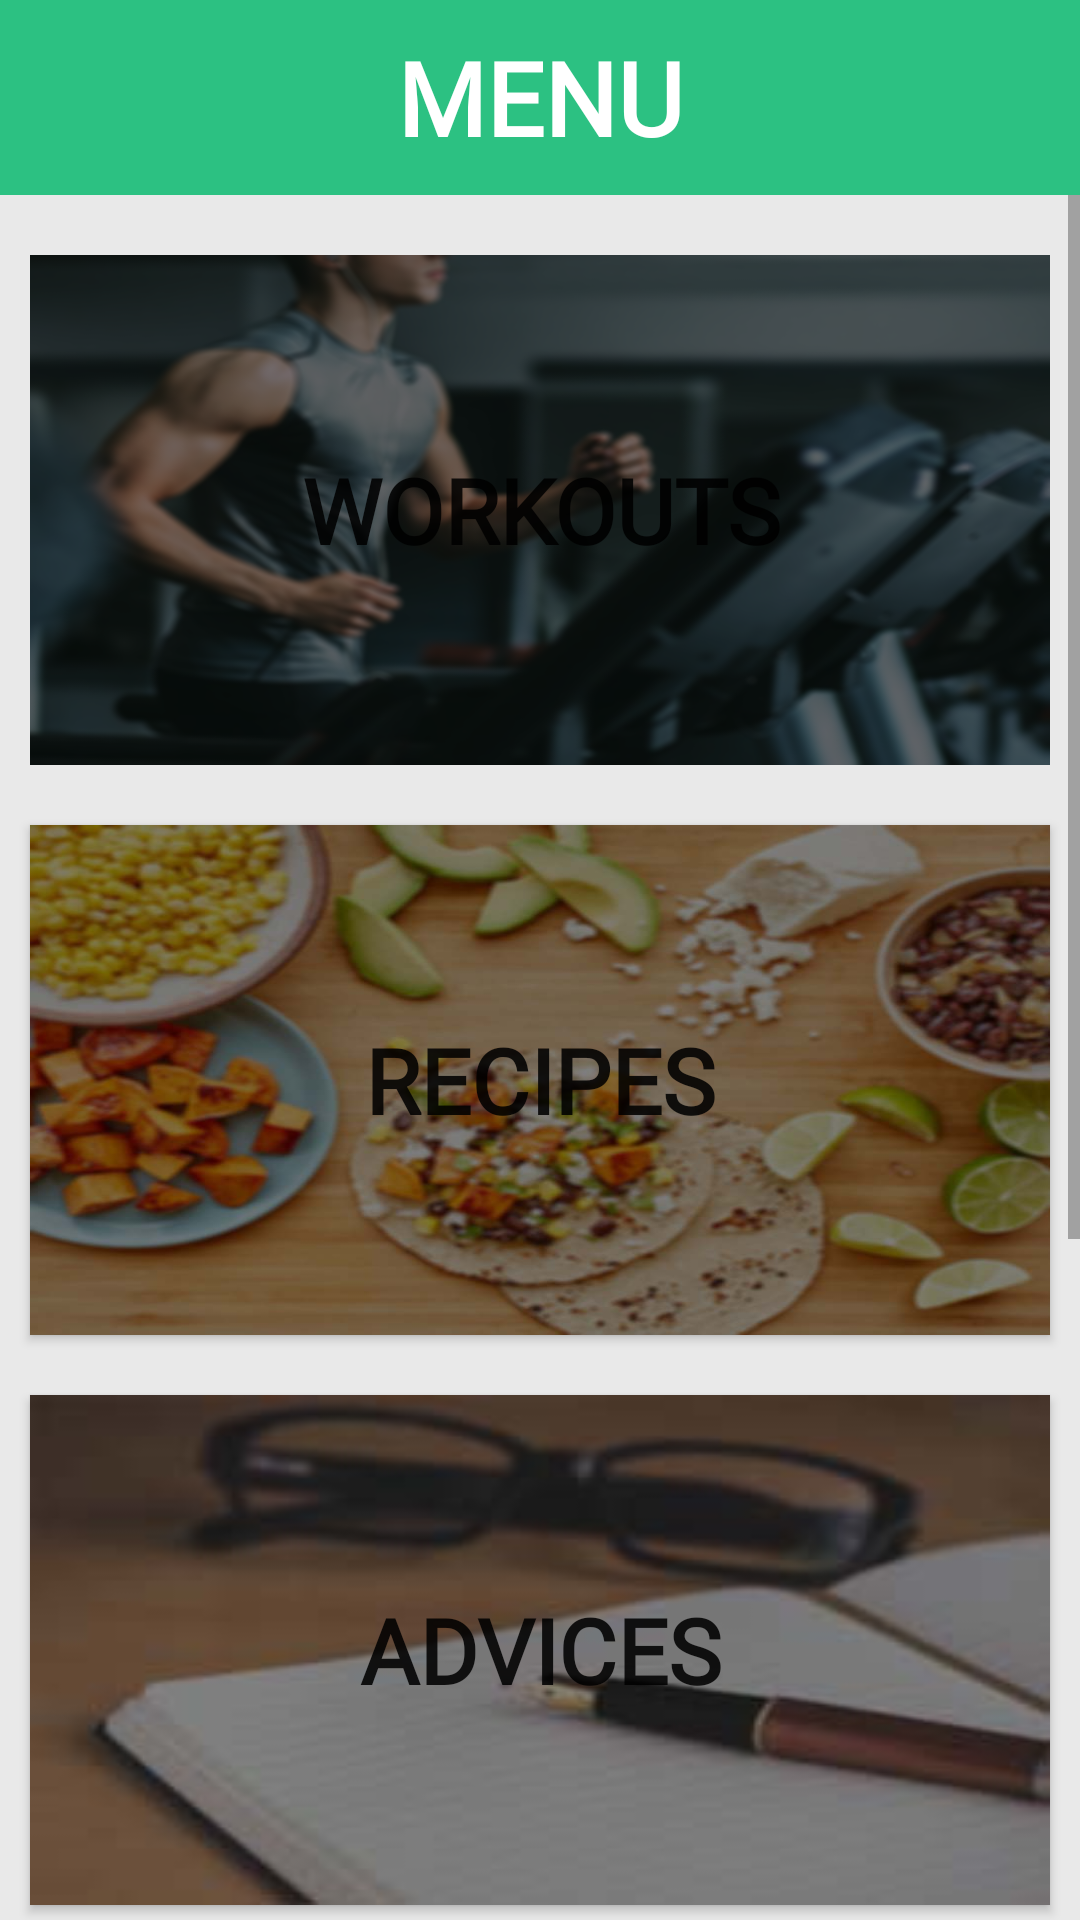

This screen was rendered from an Android layout file. Write that file and the resources it references.
<!-- AndroidManifest.xml: application theme Theme.HealthBuddy -->
<!-- res/layout/fragment_sidemenu.xml -->
<?xml version="1.0" encoding="utf-8"?>
<LinearLayout xmlns:android="http://schemas.android.com/apk/res/android"
    xmlns:tools="http://schemas.android.com/tools"
    android:layout_width="match_parent"
    android:layout_height="match_parent"
    xmlns:app="http://schemas.android.com/apk/res-auto"
    android:background="#3EA6A6A6"
    android:orientation="vertical"
    tools:context=".fragments.Sidemenu">


    <TextView
        android:id="@+id/menutopic"
        android:layout_width="match_parent"
        android:layout_height="65dp"
        android:background="#2CC182"
        android:fontFamily="@font/cardo"
        android:gravity="center"
        android:text="MENU"
        android:textColor="#FFFFFF"
        android:textSize="34sp"
        android:textStyle="bold"
        tools:ignore="TextContrastCheck" />



    <ScrollView
        android:layout_width="match_parent"
        android:layout_height="match_parent">

        <LinearLayout
            android:layout_width="match_parent"
            android:layout_height="wrap_content"
            android:orientation="vertical">


            <Button
                android:id="@+id/workoutsid"
                android:layout_width="match_parent"
                android:layout_height="170dp"
                android:layout_marginLeft="10dp"
                android:layout_marginTop="20dp"
                android:layout_marginRight="10dp"
                android:background="@drawable/workout"
                android:fontFamily="@font/cardo"
                android:text="workouts"
                android:textSize="30dp"
                android:textStyle="bold"
                app:backgroundTint="@color/white"
                app:backgroundTintMode="multiply" />


            <Button
                android:id="@+id/recipesid"
                android:layout_width="match_parent"
                android:layout_height="170dp"
                android:layout_marginLeft="10dp"
                android:layout_marginTop="20dp"
                android:layout_marginRight="10dp"
                android:background="@drawable/recipes"
                android:fontFamily="@font/cardo"
                android:text="recipes"
                android:textSize="30dp"
                android:textStyle="bold"
                app:backgroundTint="@color/white"
                app:backgroundTintMode="multiply" />


            <Button
                android:id="@+id/advicesid"
                android:layout_width="match_parent"
                android:layout_height="170dp"
                android:layout_marginLeft="10dp"
                android:layout_marginTop="20dp"
                android:layout_marginRight="10dp"
                android:background="@drawable/advices"
                android:fontFamily="@font/cardo"
                android:text="advices"
                android:textSize="30dp"
                android:textStyle="bold"
                app:backgroundTint="@color/white"
                app:backgroundTintMode="multiply" />


            <Button
                android:id="@+id/sleepscheduleid"
                android:layout_width="match_parent"
                android:layout_height="170dp"
                android:layout_marginLeft="10dp"
                android:layout_marginTop="20dp"
                android:layout_marginRight="10dp"
                android:background="@drawable/sleep"
                android:fontFamily="@font/cardo"
                android:text="sleep schedule"
                android:textSize="30dp"
                android:textStyle="bold"
                app:backgroundTint="@color/white"
                app:backgroundTintMode="multiply" />


            <Button
                android:id="@+id/remindersid"
                android:layout_width="match_parent"
                android:layout_height="170dp"
                android:layout_marginLeft="10dp"
                android:layout_marginTop="20dp"
                android:layout_marginRight="10dp"
                android:background="@drawable/reminders"
                android:fontFamily="@font/cardo"
                android:text="reminders"
                android:textSize="30dp"
                android:textStyle="bold"
                app:backgroundTint="@color/white"
                app:backgroundTintMode="multiply" />


        </LinearLayout>



    </ScrollView>
</LinearLayout>
<!-- resources referenced by this layout -->
<resources>
  <color name="white">#FFFFFFFF</color>
  <!-- drawable advices: jpg bitmap (drawable, 18480 bytes) -->
  <!-- drawable recipes: jpg bitmap (drawable, 62096 bytes) -->
  <!-- drawable reminders: jpg bitmap (drawable, 23780 bytes) -->
  <!-- drawable sleep: jpg bitmap (drawable, 18765 bytes) -->
  <!-- drawable workout: png bitmap (drawable, 256820 bytes) -->
  <style name="Theme.HealthBuddy" parent="Theme.MaterialComponents.DayNight.NoActionBar">
          
          <item name="colorPrimary">@color/purple_500</item>
          <item name="colorPrimaryVariant">#00000000</item>
          <item name="colorOnPrimary">@color/white</item>
          
          <item name="colorSecondary">@color/teal_200</item>
          <item name="colorSecondaryVariant">@color/teal_700</item>
          <item name="colorOnSecondary">#00000000</item>
          
          <item name="android:statusBarColor" tools:targetApi="l">#3EA6A6A6</item>
          
      </style>
  <color name="purple_500">#FF6200EE</color>
  <color name="teal_200">#2CC182</color>
  <color name="teal_700">#FF018786</color>
</resources>
